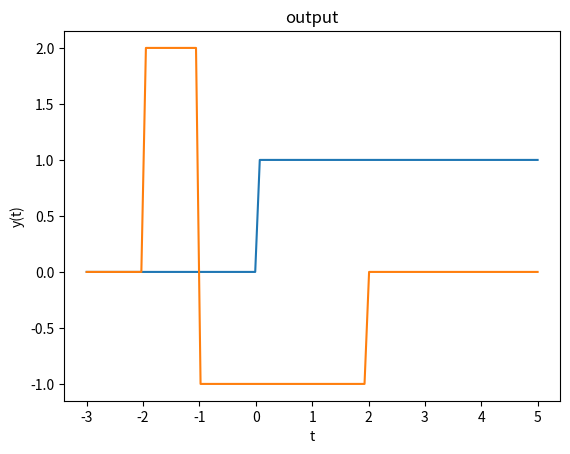

The script that saved this image:
# -*- coding: utf-8 -*-
"""Untitled50.ipynb

Automatically generated by Colaboratory.

Original file is located at
    https://colab.research.google.com/<link-removed>
"""

import numpy as np
import matplotlib.pyplot as plt

t = np.linspace(-3,5,100)

y=[]
x=[]
h=[]

for i in t:
  if (i>=-2 and i<-1):
    y.append(2)
  elif (i>=-1 and i<2): 
    y.append(-1) 
  else:
    y.append(0)

for i in t:
  if (i>=0):
    x.append(1)
  else:
    x.append(0)    

plt.plot(t,x)
plt.xlabel('t')
plt.ylabel('x(t)')
plt.grid()
plt.title('input')
plt.show()

plt.plot(t,y)
plt.xlabel('t')
plt.ylabel('y(t)')
plt.grid()
plt.title('output')
plt.show()